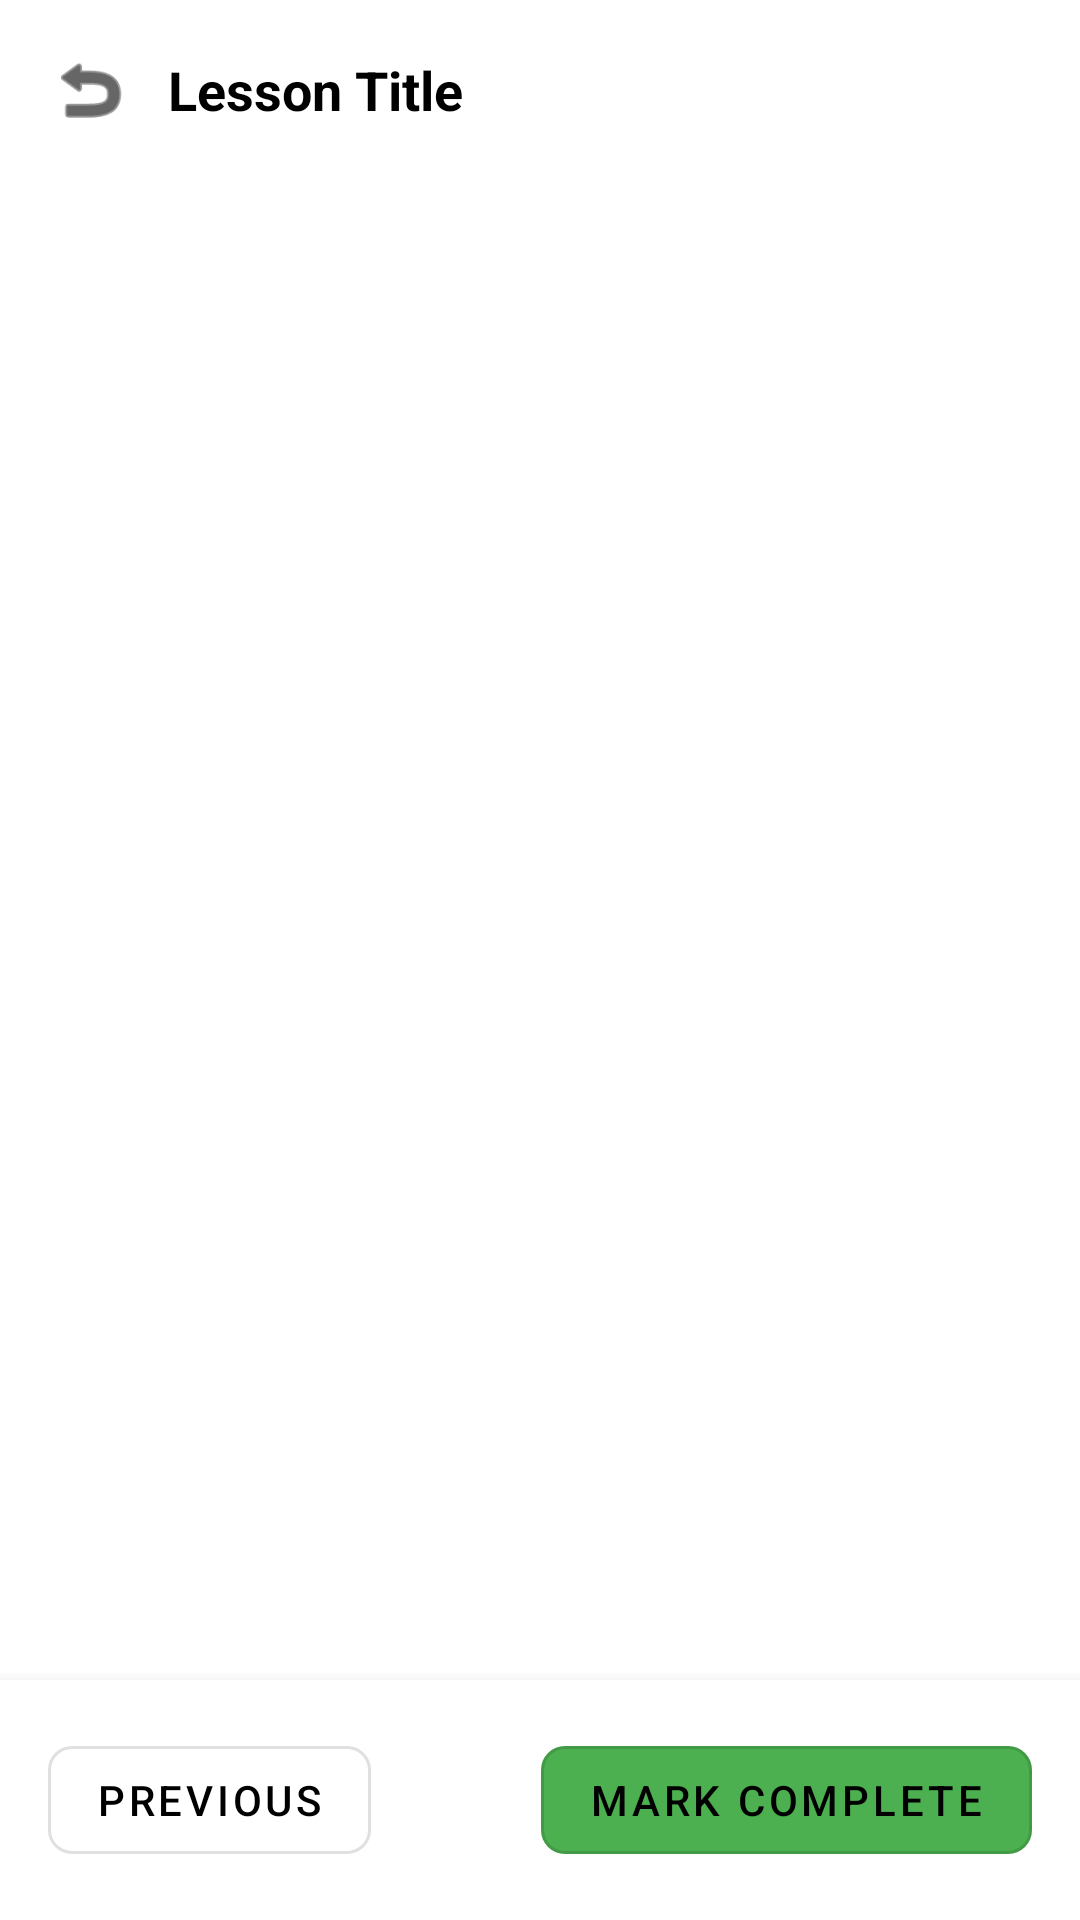

The Android layout XML behind this screen, and the referenced resources:
<!-- AndroidManifest.xml: application theme Theme.EduBridge -->
<!-- res/layout/activity_lesson.xml -->
<?xml version="1.0" encoding="utf-8"?>
<LinearLayout xmlns:android="http://schemas.android.com/apk/res/android"
    xmlns:app="http://schemas.android.com/apk/res-auto"
    android:layout_width="match_parent"
    android:layout_height="match_parent"
    android:orientation="vertical"
    android:background="@color/bg_main">

    
    <LinearLayout
        android:layout_width="match_parent"
        android:layout_height="wrap_content"
        android:padding="16dp"
        android:gravity="center_vertical">
        <ImageView
            android:id="@+id/btn_back"
            android:layout_width="28dp"
            android:layout_height="28dp"
            android:src="@android:drawable/ic_menu_revert"
            app:tint="@color/brand_black"/>
        <TextView
            android:id="@+id/tv_lesson_title"
            android:layout_width="0dp"
            android:layout_height="wrap_content"
            android:layout_weight="1"
            android:layout_marginHorizontal="12dp"
            android:text="Lesson Title"
            android:textSize="18sp"
            android:textStyle="bold"
            android:textColor="@color/brand_black"
            android:maxLines="2"
            android:ellipsize="end"/>
    </LinearLayout>

    
    <ScrollView
        android:id="@+id/scroll_content"
        android:layout_width="match_parent"
        android:layout_height="0dp"
        android:layout_weight="1">
        
        <LinearLayout
            android:layout_width="match_parent"
            android:layout_height="wrap_content"
            android:orientation="vertical"
            android:padding="16dp">

            
            <FrameLayout
                android:id="@+id/layout_video"
                android:layout_width="match_parent"
                android:layout_height="200dp"
                android:background="#212121"
                android:visibility="gone">
                <ImageView
                    android:layout_width="64dp"
                    android:layout_height="64dp"
                    android:layout_gravity="center"
                    android:src="@android:drawable/ic_media_play"
                    app:tint="@android:color/white"/>
                <TextView
                    android:layout_width="wrap_content"
                    android:layout_height="wrap_content"
                    android:layout_gravity="bottom|center_horizontal"
                    android:layout_marginBottom="16dp"
                    android:text="Tap to play video"
                    android:textColor="#CCCCCC"
                    android:textSize="12sp"/>
            </FrameLayout>

            
            <TextView
                android:id="@+id/tv_text_content"
                android:layout_width="match_parent"
                android:layout_height="wrap_content"
                android:text="Lesson content..."
                android:textSize="15sp"
                android:textColor="@color/text_primary"
                android:lineSpacingExtra="4dp"
                android:visibility="gone"/>

            
            <LinearLayout
                android:id="@+id/layout_quiz"
                android:layout_width="match_parent"
                android:layout_height="wrap_content"
                android:orientation="vertical"
                android:visibility="gone">
                
                <TextView
                    android:id="@+id/tv_quiz_question"
                    android:layout_width="match_parent"
                    android:layout_height="wrap_content"
                    android:text="Question?"
                    android:textSize="16sp"
                    android:textStyle="bold"
                    android:textColor="@color/brand_black"
                    android:layout_marginBottom="16dp"/>

                <RadioGroup
                    android:id="@+id/radio_options"
                    android:layout_width="match_parent"
                    android:layout_height="wrap_content"/>
            </LinearLayout>

            
            <com.google.android.material.card.MaterialCardView
                android:id="@+id/layout_download"
                android:layout_width="match_parent"
                android:layout_height="wrap_content"
                app:cardCornerRadius="12dp"
                app:cardElevation="0dp"
                app:cardBackgroundColor="#E3F2FD"
                android:visibility="gone">
                
                <LinearLayout
                    android:layout_width="match_parent"
                    android:layout_height="wrap_content"
                    android:orientation="horizontal"
                    android:padding="16dp"
                    android:gravity="center_vertical">
                    
                    <ImageView
                        android:layout_width="40dp"
                        android:layout_height="40dp"
                        android:src="@android:drawable/stat_sys_download"
                        app:tint="#1976D2"/>
                    
                    <LinearLayout
                        android:layout_width="0dp"
                        android:layout_height="wrap_content"
                        android:layout_weight="1"
                        android:orientation="vertical"
                        android:layout_marginStart="12dp">
                        
                        <TextView
                            android:id="@+id/tv_download_title"
                            android:layout_width="wrap_content"
                            android:layout_height="wrap_content"
                            android:text="Download Resource"
                            android:textSize="14sp"
                            android:textStyle="bold"
                            android:textColor="@color/brand_black"/>
                        
                        <TextView
                            android:layout_width="wrap_content"
                            android:layout_height="wrap_content"
                            android:text="Tap to download"
                            android:textSize="12sp"
                            android:textColor="@color/text_secondary"/>
                    </LinearLayout>
                </LinearLayout>
            </com.google.android.material.card.MaterialCardView>
        </LinearLayout>
    </ScrollView>

    
    <LinearLayout
        android:layout_width="match_parent"
        android:layout_height="wrap_content"
        android:orientation="horizontal"
        android:padding="16dp"
        android:background="@color/bg_card"
        android:elevation="8dp">
        
        <com.google.android.material.button.MaterialButton
            android:id="@+id/btn_previous"
            android:layout_width="wrap_content"
            android:layout_height="wrap_content"
            android:text="Previous"
            style="@style/Widget.MaterialComponents.Button.OutlinedButton"
            app:cornerRadius="8dp"/>
        
        <View
            android:layout_width="0dp"
            android:layout_height="0dp"
            android:layout_weight="1"/>
        
        <com.google.android.material.button.MaterialButton
            android:id="@+id/btn_complete"
            android:layout_width="wrap_content"
            android:layout_height="wrap_content"
            android:text="Mark Complete"
            app:backgroundTint="#4CAF50"
            app:cornerRadius="8dp"/>
    </LinearLayout>
</LinearLayout>
<!-- resources referenced by this layout -->
<resources>
  <color name="bg_card">#FFFFFF</color>
  <color name="bg_main">#FFFFFF</color>
  <color name="brand_black">#000000</color>
  <color name="text_primary">#000000</color>
  <color name="text_secondary">#424242</color>
  <style name="Theme.EduBridge" parent="Theme.MaterialComponents.DayNight.NoActionBar">
          <item name="colorPrimary">@color/brand_black</item>
          <item name="colorPrimaryVariant">@color/brand_black</item>
          <item name="colorOnPrimary">@color/brand_white</item>
  
          <item name="android:windowBackground">@color/bg_main</item>
          <item name="android:statusBarColor">@color/bg_main</item>
          <item name="android:windowLightStatusBar">true</item>
  
          <item name="android:textColor">@color/text_primary</item>
          <item name="materialButtonStyle">@style/Widget.MaterialComponents.Button.OutlinedButton</item>
      </style>
  <color name="brand_white">#FFFFFF</color>
</resources>
